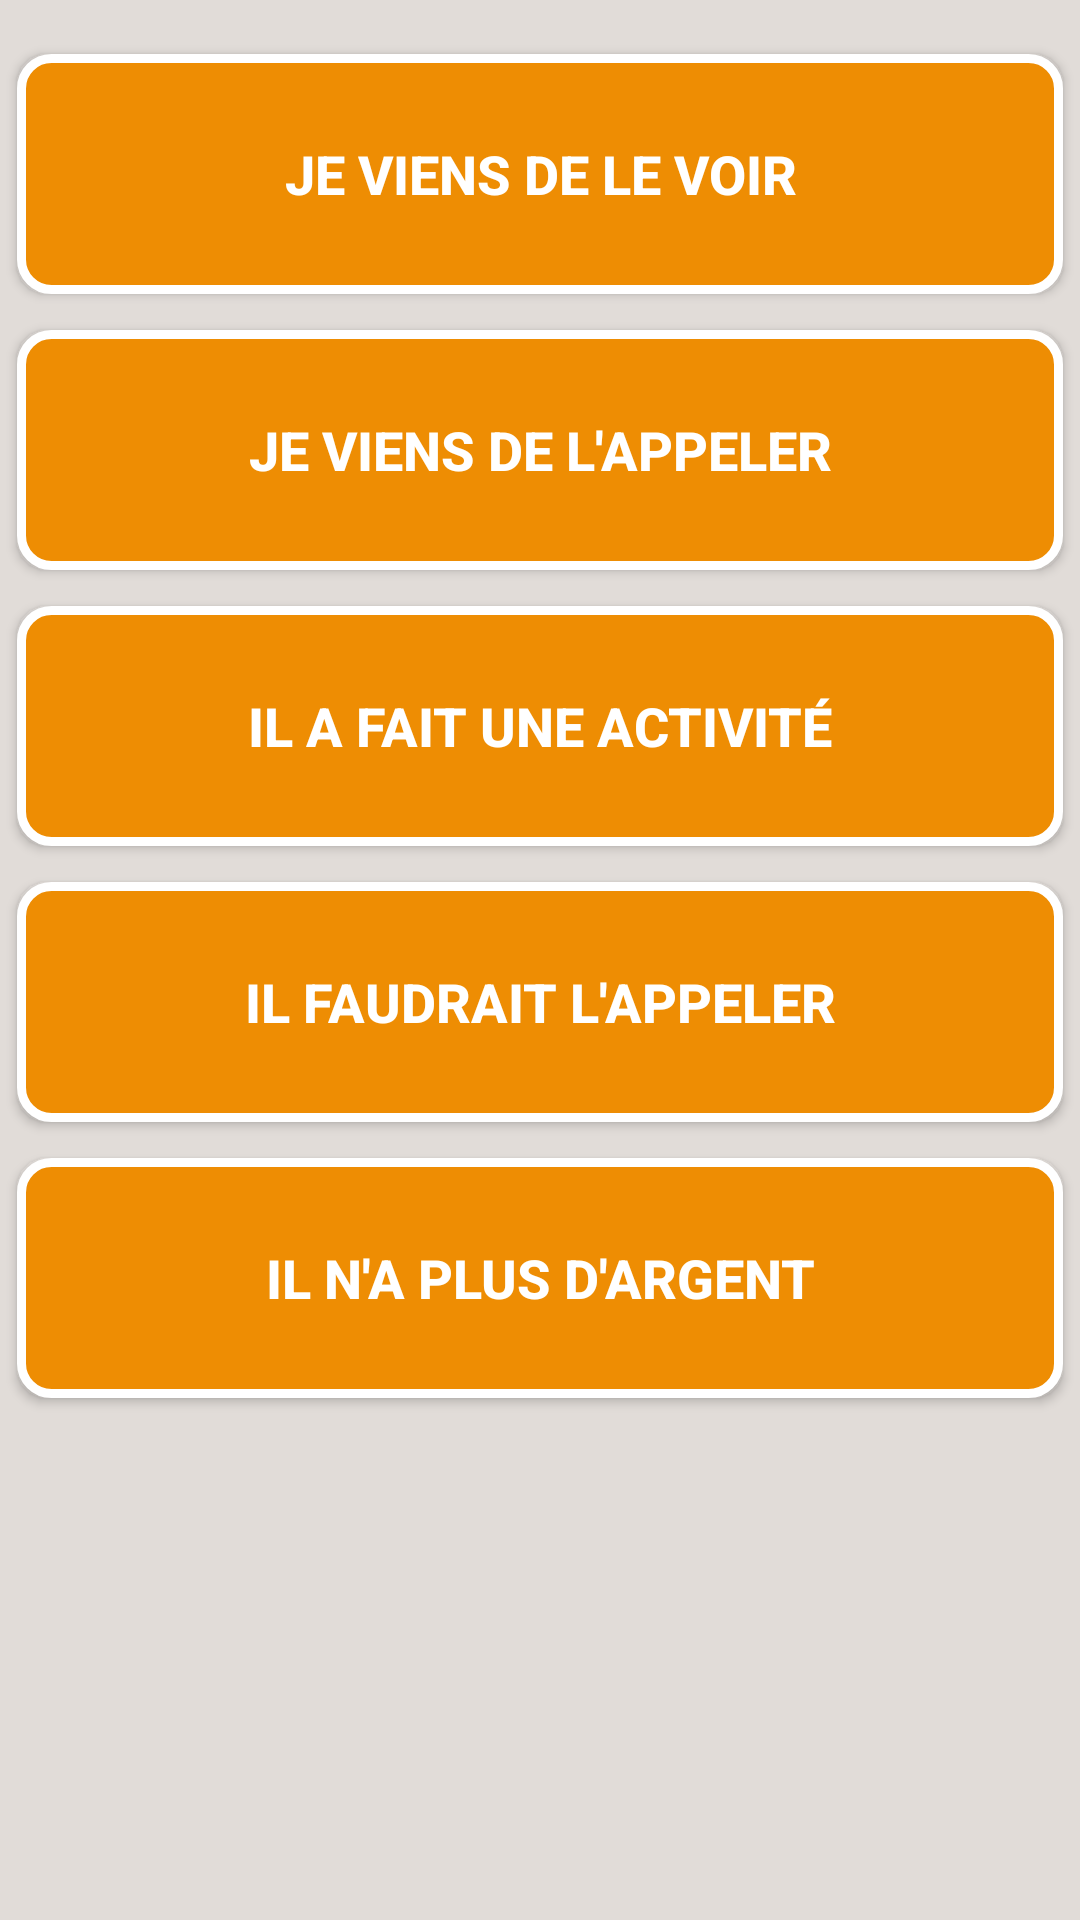

Android layout source for this screen:
<!-- AndroidManifest.xml: application theme AppTheme -->
<!-- res/layout/activity_actions.xml -->
<RelativeLayout xmlns:android="http://schemas.android.com/apk/res/android"
    xmlns:tools="http://schemas.android.com/tools"
    android:layout_width="match_parent"
    android:layout_height="match_parent">

    <RelativeLayout
        android:id="@+id/login_form"
        android:layout_width="match_parent"
        android:layout_height="match_parent"
        android:background="@color/background"
        android:paddingBottom="12dp"
        android:paddingLeft="@dimen/activity_horizontal_margin"
        android:paddingRight="@dimen/activity_horizontal_margin"
        android:paddingTop="12dp"
        tools:context="fr.example.android.eneidandroid.app.ActionsActivity">

        <Button
            android:id="@+id/action1"
            style="@style/ActionButton"
            android:layout_width="wrap_content"
            android:layout_height="wrap_content"
            android:background="@drawable/rounded_button"
            android:text="Je viens de le voir" />

        <Button
            android:id="@+id/action2"
            style="@style/ActionButton"
            android:layout_width="wrap_content"
            android:layout_height="wrap_content"
            android:layout_below="@+id/action1"
            android:background="@drawable/rounded_button"
            android:text="Je viens de l'appeler" />

        <Button
            android:id="@+id/action3"
            style="@style/ActionButton"
            android:layout_width="wrap_content"
            android:layout_height="wrap_content"
            android:layout_below="@+id/action2"
            android:background="@drawable/rounded_button"
            android:text="Il a fait une activité" />

        <Button
            android:id="@+id/action4"
            style="@style/ActionButton"
            android:layout_width="wrap_content"
            android:layout_height="wrap_content"
            android:layout_below="@+id/action3"
            android:background="@drawable/rounded_button"
            android:text="Il faudrait l'appeler" />

        <Button
            android:id="@+id/action5"
            style="@style/ActionButton"
            android:layout_width="wrap_content"
            android:layout_height="wrap_content"
            android:layout_below="@+id/action4"
            android:background="@drawable/rounded_button"
            android:text="Il n'a plus d'argent" />
    </RelativeLayout>

    
    <LinearLayout
        android:id="@+id/login_status"
        android:layout_width="match_parent"
        android:layout_height="match_parent"
        android:layout_gravity="center"
        android:gravity="center_horizontal|center_vertical"
        android:orientation="vertical"
        android:visibility="gone"
        android:background="@color/loading"
        >

        <ProgressBar
            style="?android:attr/progressBarStyleLarge"
            android:layout_width="wrap_content"
            android:layout_height="wrap_content"
            android:layout_gravity="center_horizontal|center_vertical"
            android:layout_marginBottom="8dp" />

        <TextView
            android:id="@+id/login_status_message"
            android:layout_width="wrap_content"
            android:layout_height="wrap_content"
            android:layout_gravity="center_horizontal|center_vertical"
            android:layout_marginBottom="16dp"
            android:fontFamily="sans-serif-light"
            android:text="Envoi du message en cours..."
            android:textAppearance="?android:attr/textAppearanceMedium" />
    </LinearLayout>

</RelativeLayout>
<!-- resources referenced by this layout -->
<resources>
  <color name="background">#ffe1dcd8</color>
  <color name="loading">#cce1dcd8</color>
  <!-- drawable rounded_button (drawable-hdpi) -->
  <?xml version="1.0" encoding="utf-8"?>
  <selector xmlns:android="http://schemas.android.com/apk/res/android">
  
      <item android:state_pressed="true">
          <shape android:shape="rectangle">
              <solid android:color="@color/orange5" />
              <stroke android:width="3dp" android:color="@color/white" />
              <corners android:radius="10dip"/>
          </shape>
      </item>
  
      <item android:state_focused="true">
          <shape android:shape="rectangle">
              <solid android:color="@color/orange6" />
              <stroke android:width="3dp" android:color="@color/white" />
              <corners android:radius="10dip"/>
          </shape>
      </item>
  
      <item>
          <shape android:shape="rectangle">
              <solid android:color="@color/orange4" />
              <stroke android:width="3dp" android:color="@color/white" />
              <corners android:radius="10dip"/>
          </shape>
      </item>
  </selector>
  <style name="ActionButton">
          <item name="android:height">80dp</item>
          <item name="android:width">100dp</item>
          <item name="android:textColor">@color/white</item>
          <item name="android:background">@color/orange4</item>
          <item name="android:gravity">center_vertical|center_horizontal</item>
          <item name="android:layout_margin">6dp</item>
          <item name="android:textSize">18dp</item>
          <item name="android:textStyle">bold</item>
          <item name="android:layout_alignParentStart">true</item>
          <item name="android:layout_alignParentEnd">true</item>
      </style>
  <style name="AppTheme" parent="Theme.AppCompat.Light.DarkActionBar">
          
      </style>
  <color name="orange5">#ffeeae0a</color>
  <color name="white">#ffffff</color>
  <color name="orange6">#ffee7c0e</color>
  <color name="orange4">#ee8d03</color>
</resources>
